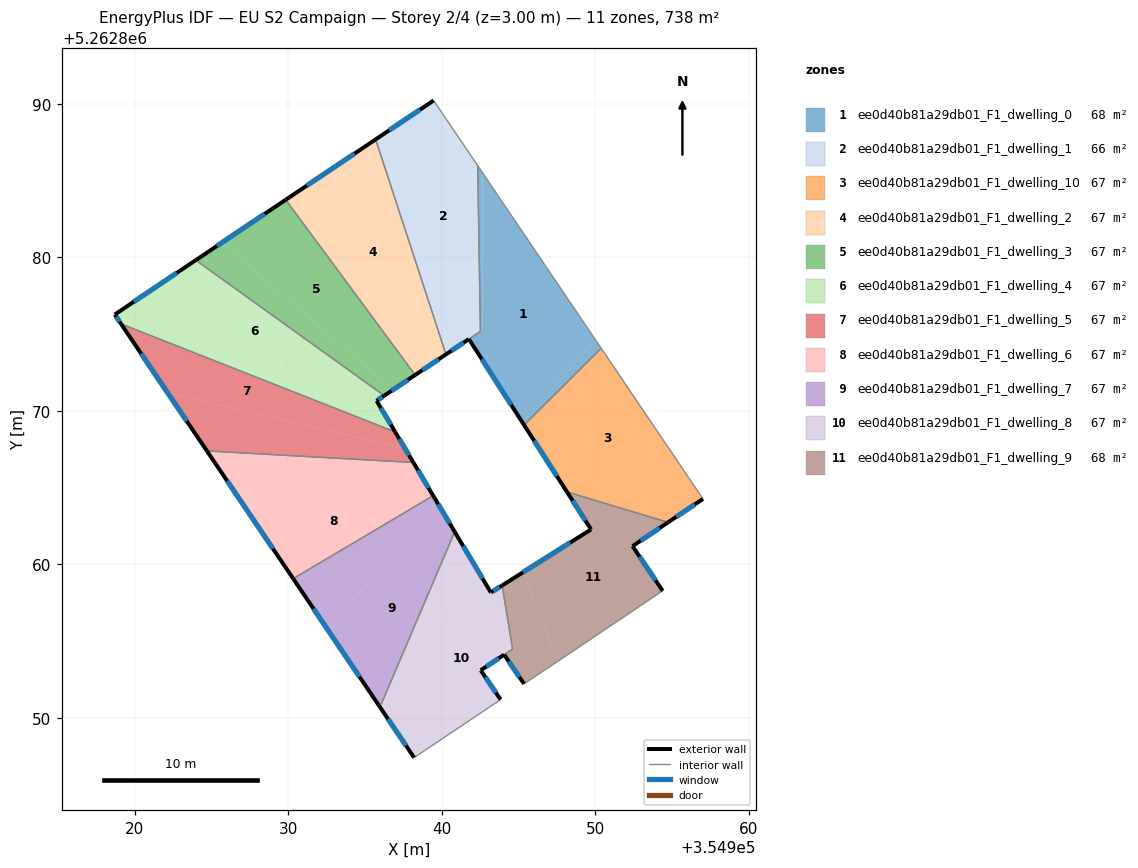
=== STOREY PLAN SPEC (per zone: floor XY polygon, exterior-wall plan segments, windows/doors) ===
zone 1: ee0d40b81a29db01_F1_dwelling_0  (67.7 m²)
  floor: (354942.66, 5262885.50) (354950.03, 5262874.59) (354945.24, 5262869.26) (354941.77, 5262874.67) (354942.66, 5262875.27)
  floor: (354942.34, 5262885.97) (354942.66, 5262885.50) (354942.66, 5262875.27) (354941.77, 5262874.67) (354942.51, 5262875.17)
  floor: (354950.03, 5262874.59) (354950.38, 5262874.08) (354945.36, 5262869.08) (354945.24, 5262869.26)
  exterior wall: (354941.77, 5262874.67) – (354945.36, 5262869.08)  [6.7 m]
    window: (354942.61, 5262873.36) – (354944.51, 5262870.39)  [5.6 m²]
  interior walls: 4
zone 2: ee0d40b81a29db01_F1_dwelling_1  (66.5 m²)
  floor: (354939.47, 5262890.21) (354942.34, 5262885.97) (354942.51, 5262875.17) (354940.52, 5262873.84) (354936.41, 5262888.16)
  floor: (354936.41, 5262888.16) (354940.52, 5262873.84) (354940.27, 5262873.67) (354935.69, 5262887.67)
  exterior wall: (354939.47, 5262890.21) – (354935.69, 5262887.67)  [4.5 m]
    window: (354938.58, 5262889.61) – (354936.58, 5262888.27)  [3.8 m²]
  exterior wall: (354940.27, 5262873.67) – (354941.77, 5262874.67)  [1.8 m]
    window: (354940.62, 5262873.91) – (354941.41, 5262874.44)  [1.5 m²]
  interior walls: 4
zone 3: ee0d40b81a29db01_F1_dwelling_10  (67.1 m²)
  floor: (354950.38, 5262874.08) (354957.01, 5262864.27) (354956.47, 5262863.91) (354947.66, 5262865.49) (354945.36, 5262869.08)
  floor: (354956.47, 5262863.91) (354954.73, 5262862.74) (354948.15, 5262864.72) (354947.66, 5262865.49)
  exterior wall: (354945.36, 5262869.08) – (354948.15, 5262864.72)  [5.2 m]
    window: (354946.01, 5262868.05) – (354947.49, 5262865.75)  [4.4 m²]
  exterior wall: (354954.73, 5262862.74) – (354957.01, 5262864.27)  [2.7 m]
    window: (354955.27, 5262863.10) – (354956.47, 5262863.91)  [2.3 m²]
  interior walls: 3
zone 4: ee0d40b81a29db01_F1_dwelling_2  (67.1 m²)
  floor: (354935.69, 5262887.67) (354940.27, 5262873.67) (354938.26, 5262872.33) (354929.84, 5262883.74)
  exterior wall: (354938.26, 5262872.33) – (354940.27, 5262873.67)  [2.4 m]
    window: (354938.73, 5262872.65) – (354939.80, 5262873.36)  [2.0 m²]
  exterior wall: (354935.69, 5262887.67) – (354929.84, 5262883.74)  [7.1 m]
    window: (354934.32, 5262886.75) – (354931.21, 5262884.67)  [6.0 m²]
  interior walls: 2
zone 5: ee0d40b81a29db01_F1_dwelling_3  (67.1 m²)
  floor: (354929.84, 5262883.74) (354938.26, 5262872.33) (354936.83, 5262871.38) (354925.68, 5262880.95)
  floor: (354936.83, 5262871.38) (354936.25, 5262870.99) (354923.98, 5262879.81) (354925.68, 5262880.95)
  exterior wall: (354936.25, 5262870.99) – (354938.26, 5262872.33)  [2.4 m]
    window: (354936.72, 5262871.30) – (354937.79, 5262872.02)  [2.0 m²]
  exterior wall: (354929.84, 5262883.74) – (354923.98, 5262879.81)  [7.1 m]
    window: (354928.46, 5262882.82) – (354925.35, 5262880.73)  [6.0 m²]
  interior walls: 2
zone 6: ee0d40b81a29db01_F1_dwelling_4  (67.1 m²)
  floor: (354936.25, 5262870.99) (354935.75, 5262870.65) (354935.00, 5262870.16) (354920.36, 5262877.38) (354923.98, 5262879.81)
  floor: (354935.75, 5262870.65) (354936.96, 5262868.63) (354919.11, 5262875.66) (354918.70, 5262876.27) (354920.36, 5262877.38) (354935.01, 5262870.16)
  exterior wall: (354935.75, 5262870.65) – (354936.25, 5262870.99)  [0.6 m]
    window: (354935.87, 5262870.73) – (354936.13, 5262870.91)  [0.5 m²]
  exterior wall: (354936.96, 5262868.63) – (354935.75, 5262870.65)  [2.4 m]
    window: (354936.68, 5262869.10) – (354936.04, 5262870.18)  [2.0 m²]
  exterior wall: (354918.70, 5262876.27) – (354919.11, 5262875.66)  [0.7 m]
    window: (354918.80, 5262876.13) – (354919.02, 5262875.80)  [0.6 m²]
  exterior wall: (354923.98, 5262879.81) – (354918.70, 5262876.27)  [6.4 m]
    window: (354922.74, 5262878.98) – (354919.94, 5262877.10)  [5.4 m²]
  interior walls: 2
zone 7: ee0d40b81a29db01_F1_dwelling_5  (67.1 m²)
  floor: (354936.96, 5262868.63) (354937.59, 5262867.56) (354922.15, 5262871.17) (354919.11, 5262875.66)
  floor: (354937.59, 5262867.56) (354938.15, 5262866.63) (354924.70, 5262867.39) (354922.15, 5262871.17)
  exterior wall: (354938.15, 5262866.63) – (354936.96, 5262868.63)  [2.3 m]
    window: (354937.87, 5262867.10) – (354937.24, 5262868.16)  [2.0 m²]
  exterior wall: (354919.11, 5262875.66) – (354924.70, 5262867.39)  [10.0 m]
    window: (354920.43, 5262873.72) – (354923.39, 5262869.33)  [8.4 m²]
  interior walls: 2
zone 8: ee0d40b81a29db01_F1_dwelling_6  (67.1 m²)
  floor: (354938.15, 5262866.63) (354938.73, 5262865.66) (354927.29, 5262863.57) (354924.70, 5262867.39)
  floor: (354938.73, 5262865.66) (354939.44, 5262864.47) (354930.32, 5262859.07) (354927.29, 5262863.57)
  exterior wall: (354939.44, 5262864.47) – (354938.15, 5262866.63)  [2.5 m]
    window: (354939.13, 5262864.98) – (354938.45, 5262866.13)  [2.1 m²]
  exterior wall: (354924.70, 5262867.39) – (354930.32, 5262859.07)  [10.0 m]
    window: (354926.02, 5262865.44) – (354929.00, 5262861.03)  [8.5 m²]
  interior walls: 2
zone 9: ee0d40b81a29db01_F1_dwelling_7  (67.1 m²)
  floor: (354939.44, 5262864.47) (354939.95, 5262863.61) (354932.45, 5262855.93) (354930.32, 5262859.07)
  floor: (354939.95, 5262863.61) (354940.84, 5262862.12) (354935.97, 5262850.71) (354932.45, 5262855.93)
  exterior wall: (354940.84, 5262862.12) – (354939.44, 5262864.47)  [2.7 m]
    window: (354940.51, 5262862.67) – (354939.77, 5262863.92)  [2.3 m²]
  exterior wall: (354930.32, 5262859.07) – (354935.97, 5262850.71)  [10.1 m]
    window: (354931.65, 5262857.11) – (354934.65, 5262852.67)  [8.5 m²]
  interior walls: 2
zone 10: ee0d40b81a29db01_F1_dwelling_8  (66.6 m²)
  floor: (354943.93, 5262858.63) (354944.61, 5262854.49) (354942.53, 5262853.11) (354943.83, 5262851.19) (354938.20, 5262847.42) (354937.64, 5262848.24) (354941.28, 5262861.39) (354943.20, 5262858.17)
  floor: (354940.84, 5262862.12) (354941.28, 5262861.39) (354937.64, 5262848.24) (354935.97, 5262850.71)
  exterior wall: (354943.83, 5262851.19) – (354942.53, 5262853.11)  [2.3 m]
    window: (354943.53, 5262851.64) – (354942.84, 5262852.66)  [1.9 m²]
  exterior wall: (354935.97, 5262850.71) – (354938.20, 5262847.42)  [4.0 m]
    window: (354936.50, 5262849.94) – (354937.67, 5262848.19)  [3.4 m²]
  exterior wall: (354943.20, 5262858.17) – (354940.84, 5262862.12)  [4.6 m]
    window: (354942.64, 5262859.10) – (354941.39, 5262861.19)  [3.9 m²]
  exterior wall: (354943.93, 5262858.63) – (354943.20, 5262858.17)  [0.9 m]
    window: (354943.76, 5262858.52) – (354943.37, 5262858.28)  [0.7 m²]
  exterior wall: (354942.53, 5262853.11) – (354944.06, 5262854.12)  [1.8 m]
    window: (354942.89, 5262853.34) – (354943.70, 5262853.88)  [1.5 m²]
  interior walls: 4
zone 11: ee0d40b81a29db01_F1_dwelling_9  (67.6 m²)
  floor: (354945.31, 5262859.50) (354947.55, 5262853.69) (354947.54, 5262853.68) (354945.35, 5262852.22) (354944.06, 5262854.12) (354944.61, 5262854.49) (354943.93, 5262858.63)
  floor: (354954.73, 5262862.74) (354952.42, 5262861.19) (354954.38, 5262858.28) (354947.55, 5262853.69) (354945.31, 5262859.50) (354949.72, 5262862.28) (354948.15, 5262864.72)
  exterior wall: (354949.72, 5262862.28) – (354943.93, 5262858.63)  [6.8 m]
    window: (354948.36, 5262861.42) – (354945.29, 5262859.49)  [5.8 m²]
  exterior wall: (354948.15, 5262864.72) – (354949.72, 5262862.28)  [2.9 m]
    window: (354948.52, 5262864.15) – (354949.35, 5262862.85)  [2.5 m²]
  exterior wall: (354952.42, 5262861.19) – (354954.73, 5262862.74)  [2.8 m]
    window: (354952.96, 5262861.55) – (354954.19, 5262862.38)  [2.3 m²]
  exterior wall: (354954.38, 5262858.28) – (354952.42, 5262861.19)  [3.5 m]
    window: (354953.92, 5262858.96) – (354952.88, 5262860.51)  [3.0 m²]
  exterior wall: (354944.06, 5262854.12) – (354945.35, 5262852.22)  [2.3 m]
    window: (354944.36, 5262853.68) – (354945.05, 5262852.67)  [1.9 m²]
  interior walls: 5

=== DERIVED (storey summary) ===
Building: EU S2 Campaign
Storey: 2 of 4  (floor level z = 3.00 m)
Storey gross floor area: 738.2 m²
Zones on this storey: 11
  - ee0d40b81a29db01_F1_dwelling_0: floor 67.7 m²; exterior wall 6.7 m (20.0 m²); 1 window(s) 5.6 m²; WWR 28.1%
  - ee0d40b81a29db01_F1_dwelling_1: floor 66.5 m²; exterior wall 6.3 m (19.0 m²); 2 window(s) 5.4 m²; WWR 28.1%
  - ee0d40b81a29db01_F1_dwelling_10: floor 67.1 m²; exterior wall 7.9 m (23.7 m²); 2 window(s) 6.7 m²; WWR 28.1%
  - ee0d40b81a29db01_F1_dwelling_2: floor 67.1 m²; exterior wall 9.5 m (28.4 m²); 2 window(s) 8.0 m²; WWR 28.1%
  - ee0d40b81a29db01_F1_dwelling_3: floor 67.1 m²; exterior wall 9.5 m (28.4 m²); 2 window(s) 8.0 m²; WWR 28.1%
  - ee0d40b81a29db01_F1_dwelling_4: floor 67.1 m²; exterior wall 10.0 m (30.1 m²); 4 window(s) 8.5 m²; WWR 28.1%
  - ee0d40b81a29db01_F1_dwelling_5: floor 67.1 m²; exterior wall 12.3 m (36.9 m²); 2 window(s) 10.4 m²; WWR 28.1%
  - ee0d40b81a29db01_F1_dwelling_6: floor 67.1 m²; exterior wall 12.6 m (37.7 m²); 2 window(s) 10.6 m²; WWR 28.1%
  - ee0d40b81a29db01_F1_dwelling_7: floor 67.1 m²; exterior wall 12.8 m (38.5 m²); 2 window(s) 10.8 m²; WWR 28.1%
  - ee0d40b81a29db01_F1_dwelling_8: floor 66.6 m²; exterior wall 13.6 m (40.7 m²); 5 window(s) 11.5 m²; WWR 28.1%
  - ee0d40b81a29db01_F1_dwelling_9: floor 67.6 m²; exterior wall 18.3 m (55.0 m²); 5 window(s) 15.5 m²; WWR 28.1%
Zone adjacency (shared interzone walls):
  - ee0d40b81a29db01_F1_dwelling_0 ↔ ee0d40b81a29db01_F1_dwelling_1
  - ee0d40b81a29db01_F1_dwelling_0 ↔ ee0d40b81a29db01_F1_dwelling_10
  - ee0d40b81a29db01_F1_dwelling_1 ↔ ee0d40b81a29db01_F1_dwelling_2
  - ee0d40b81a29db01_F1_dwelling_10 ↔ ee0d40b81a29db01_F1_dwelling_9
  - ee0d40b81a29db01_F1_dwelling_2 ↔ ee0d40b81a29db01_F1_dwelling_3
  - ee0d40b81a29db01_F1_dwelling_3 ↔ ee0d40b81a29db01_F1_dwelling_4
  - ee0d40b81a29db01_F1_dwelling_4 ↔ ee0d40b81a29db01_F1_dwelling_5
  - ee0d40b81a29db01_F1_dwelling_5 ↔ ee0d40b81a29db01_F1_dwelling_6
  - ee0d40b81a29db01_F1_dwelling_6 ↔ ee0d40b81a29db01_F1_dwelling_7
  - ee0d40b81a29db01_F1_dwelling_7 ↔ ee0d40b81a29db01_F1_dwelling_8
  - ee0d40b81a29db01_F1_dwelling_8 ↔ ee0d40b81a29db01_F1_dwelling_9